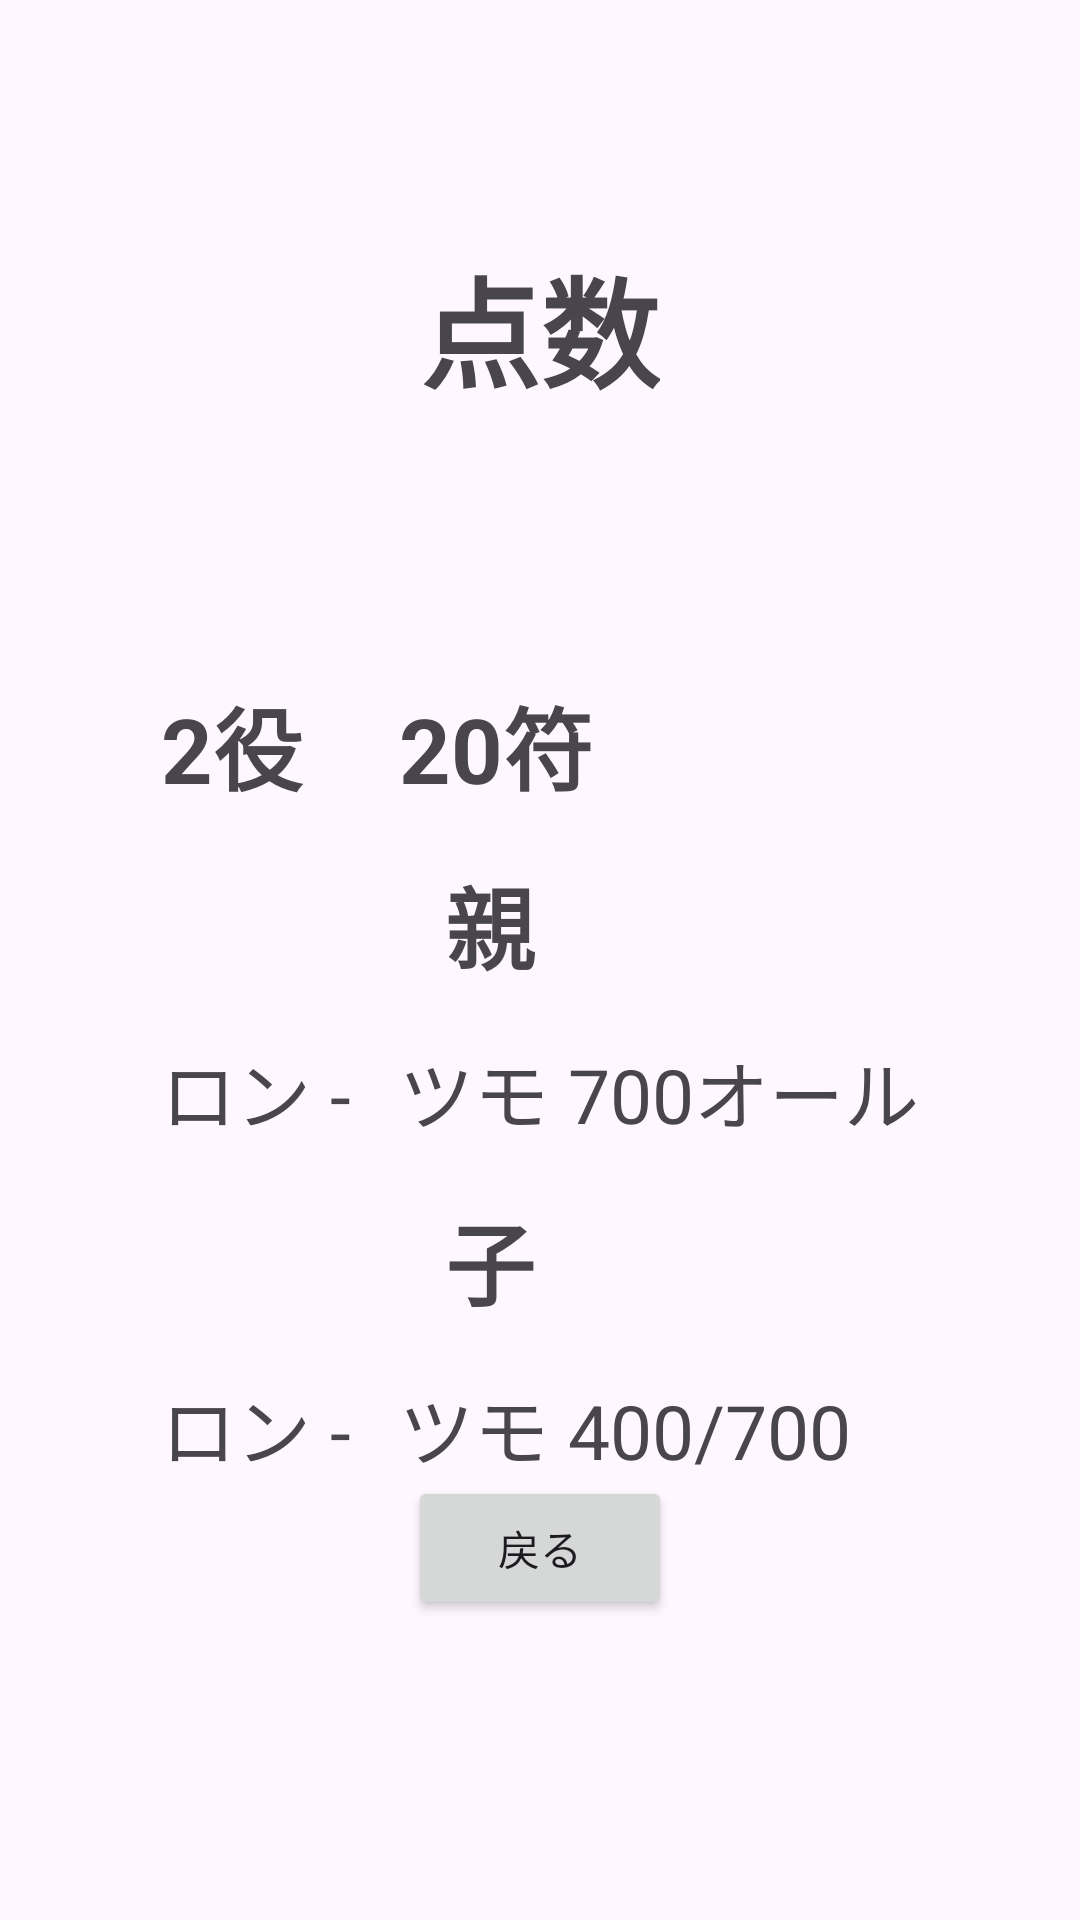

Android layout source for this screen:
<!-- AndroidManifest.xml: application theme Theme.Mahjong2 -->
<!-- res/layout/activity_score_220.xml -->
<?xml version="1.0" encoding="utf-8"?>
<RelativeLayout xmlns:android="http://schemas.android.com/apk/res/android"
    android:layout_width="match_parent"
    android:layout_height="match_parent"
    android:gravity="center">

    <TextView
        android:id="@+id/textViewTitle"
        android:layout_width="wrap_content"
        android:layout_height="wrap_content"
        android:text="点数"
        android:textSize="40sp"
        android:textStyle="bold"
        android:layout_alignParentTop="true"
        android:layout_centerHorizontal="true"
        android:layout_marginTop="80dp"
        android:layout_marginBottom="80dp"/>

    <TableLayout
        android:id="@+id/tableLayoutScores"
        android:layout_width="wrap_content"
        android:layout_height="wrap_content"
        android:layout_below="@id/textViewTitle"
        android:layout_centerHorizontal="true">

        <TableRow
            android:layout_width="wrap_content"
            android:layout_height="wrap_content"
            android:gravity="center">

            <TextView
                android:layout_width="wrap_content"
                android:layout_height="wrap_content"
                android:text="2役"
                android:textStyle="bold"
                android:textSize="30sp"
                android:padding="8dp"/>

            <TextView
                android:layout_width="wrap_content"
                android:layout_height="wrap_content"
                android:text="20符"
                android:textStyle="bold"
                android:textSize="30sp"
                android:padding="8dp"/>

        </TableRow>

        <TableRow
            android:layout_width="wrap_content"
            android:layout_height="wrap_content"
            android:gravity="center">

            <TextView
                android:layout_width="wrap_content"
                android:layout_height="wrap_content"
                android:padding="8dp"
                android:text="親"
                android:textSize="30sp"
                android:textStyle="bold" />

        </TableRow>

        <TableRow
            android:layout_width="wrap_content"
            android:layout_height="wrap_content"
            android:gravity="center">

            <TextView
                android:layout_width="wrap_content"
                android:layout_height="wrap_content"
                android:text="ロン -"
                android:textSize="25sp"
                android:padding="8dp"/>

            <TextView
                android:layout_width="wrap_content"
                android:layout_height="wrap_content"
                android:text="ツモ 700オール"
                android:textSize="25sp"
                android:padding="8dp"/>

        </TableRow>

        <TableRow
            android:layout_width="wrap_content"
            android:layout_height="wrap_content"
            android:gravity="center">

            <TextView
                android:layout_width="wrap_content"
                android:layout_height="wrap_content"
                android:text="子"
                android:textStyle="bold"
                android:textSize="30sp"
                android:padding="8dp"/>

        </TableRow>

        <TableRow
            android:layout_width="wrap_content"
            android:layout_height="wrap_content"
            android:gravity="center">

            <TextView
                android:layout_width="wrap_content"
                android:layout_height="wrap_content"
                android:text="ロン -"
                android:textSize="25sp"
                android:padding="8dp"/>

            <TextView
                android:layout_width="wrap_content"
                android:layout_height="wrap_content"
                android:text="ツモ 400/700"
                android:textSize="25sp"
                android:padding="8dp"/>

        </TableRow>

    </TableLayout>

    <Button
        android:id="@+id/buttonBack"
        android:layout_width="wrap_content"
        android:layout_height="wrap_content"
        android:onClick="goToFuCalc2Activity"
        android:text="戻る"
        android:layout_alignParentBottom="true"
        android:layout_centerHorizontal="true"
        android:layout_marginBottom="100dp" />

</RelativeLayout>
<!-- resources referenced by this layout -->
<resources>
  <style name="Theme.Mahjong2" parent="Base.Theme.Mahjong2" />
  <style name="Base.Theme.Mahjong2" parent="Theme.Material3.DayNight.NoActionBar">
          
          
      </style>
</resources>
